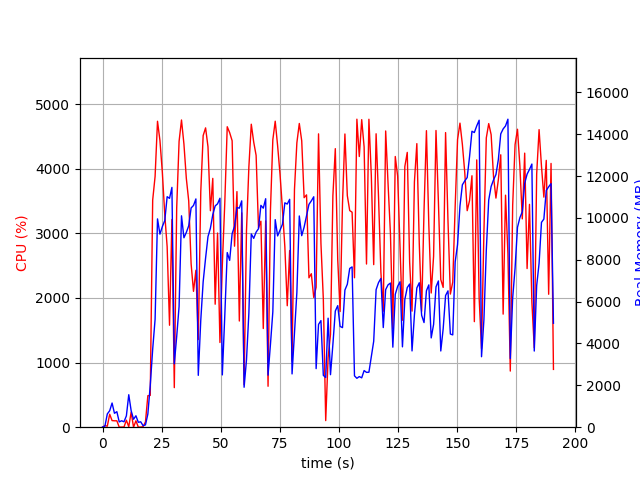

Source data for this figure (header and first rows):
elapsed_time, nproc, cpu, mem_real, mem_virtual
4.482269287109375e-05, 1, 0.0, 8.68, 2333
1.007, 2, 24.8, 52.18, 160
2.015, 5, 15.9, 634.7, 2862
3.024, 4, 200.4, 788.5, 2810
4.032, 6, 102.2, 1155, 3816
5.04, 3, 99.1, 664.9, 2356
6.049, 3, 99.2, 741.5, 2468
7.057, 3, 1.0, 253, 1806
8.065, 3, 2.0, 307.2, 1852
9.073, 3, 3.0, 259.8, 1822
10.08, 4, 108.0, 542, 2390
11.09, 11, 6.9, 1552, 5255
12.1, 7, 232.9, 789.7, 3489
13.11, 3, 0.0, 379.8, 1960
14.12, 3, 99.1, 546.1, 2276
15.13, 3, 1.0, 233.6, 1827
16.14, 3, 2.0, 258.5, 1840
17.14, 2, 6.9, 74.07, 3296
18.15, 1, 82.2, 109.3, 723.1
19.16, 1, 487.3, 629.6, 6122
20.18, 1, 492.3, 1994, 9178
21.21, 1, 3514, 3729, 11018
22.23, 1, 3880, 5156, 11074
23.25, 1, 4734, 9954, 20184
24.27, 1, 4438, 9225, 20426
25.29, 1, 3944, 9585, 20490
26.32, 1, 3291, 9872, 20490
27.33, 1, 2791, 11015, 20570
28.34, 1, 1578, 10935, 20570
29.34, 1, 3214, 11459, 20570
30.35, 1, 611.9, 3029, 20666
31.36, 1, 3389, 4329, 20666
32.38, 1, 4423, 5769, 20681
33.4, 1, 4753, 10101, 21169
34.42, 1, 4382, 9051, 21169
35.44, 1, 3849, 9309, 21169
36.45, 1, 3501, 9623, 21169
37.47, 1, 2528, 10477, 21169
38.47, 1, 2102, 10595, 21169
39.49, 1, 2428, 10907, 21169
40.5, 1, 1356, 2478, 21169
41.55, 1, 3643, 5114, 21169
42.56, 1, 4512, 6948, 21302
43.59, 1, 4631, 8079, 21542
44.6, 1, 4339, 9107, 21542
45.62, 1, 3349, 9507, 21542
46.63, 1, 3850, 10154, 21542
47.64, 1, 1903, 10573, 21542
48.65, 1, 3004, 10674, 21542
49.66, 1, 1311, 10940, 21542
50.67, 1, 2510, 2498, 21542
51.72, 1, 3487, 5374, 21542
52.74, 1, 4649, 8344, 21606
53.77, 1, 4558, 7972, 21716
54.82, 1, 4432, 9248, 21716
55.83, 1, 2801, 9600, 21716
56.85, 1, 3645, 10500, 21716
57.86, 1, 1643, 10465, 21716
58.87, 1, 3317, 10815, 21716
59.88, 1, 657.9, 1909, 21716
... 129 more rows
